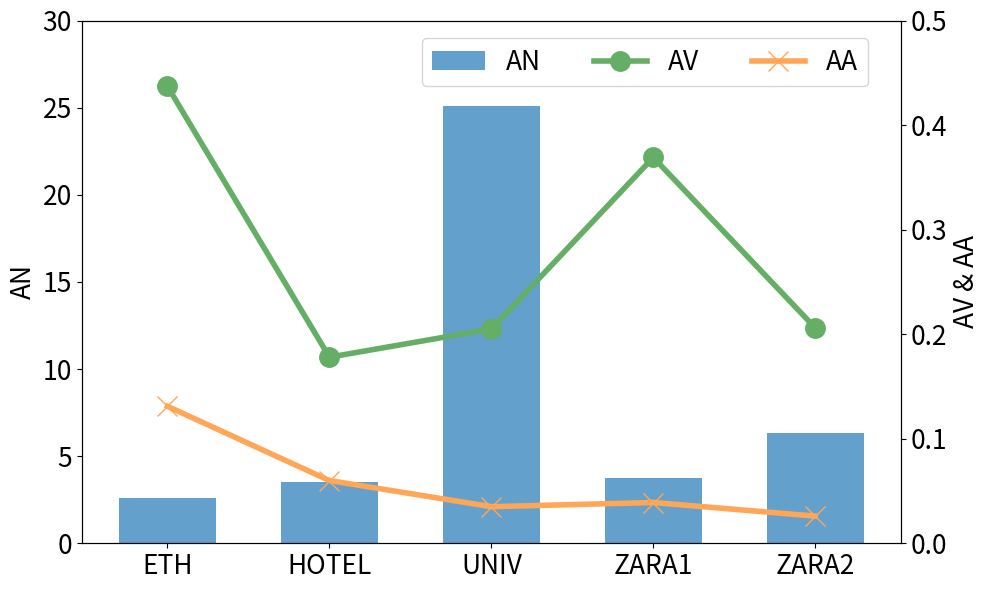

Write Python code to recreate this figure.
import matplotlib.pyplot as plt
import numpy as np

# 数据
scenes = ['ETH', 'HOTEL', 'UNIV', 'ZARA1', 'ZARA2']

colors = ['#32d3eb','#5bc49f','#feb64d' ,'#ff7c7c','#9287e7']
AN = [2.586, 3.498, 25.096, 3.743, 6.333]
AV = [0.437, 0.178, 0.205, 0.369, 0.206]
AA = [0.131, 0.06, 0.035, 0.039, 0.026]
# '#65AE65'绿 ‘#63A0CB’ 蓝色 ‘#FFA657’ 橙色
# 创建图表
fig, ax1 = plt.subplots(figsize=(10, 6))

# 绘制AN柱状图
bars = ax1.bar(scenes, AN, color='#63A0CB', width=0.6, label='AN')
ax1.set_ylabel('AN',fontsize=19)
#ax1.set_title('Comparison of AN, AV, AA in ETH-UCY datasets')
ax1.set_ylim(0, 30)
ax1.tick_params(axis='x', labelsize=19)
ax1.tick_params(axis='y', labelsize=19)
# 创建第二坐标轴
ax2 = ax1.twinx()
# 绘制AV和AA的线图
line1, = ax2.plot(scenes, AV, '-o', color='#65AE65', label='AV', markersize=14, linewidth=4)
line2, = ax2.plot(scenes, AA, '-x', color='#FFA657', label='AA', markersize=14, linewidth=4)
ax2.set_ylabel('AV & AA',fontsize=19)
ax2.set_ylim(0, 0.5)
ax2.tick_params(axis='y', labelsize=19)
# 图例
fig.tight_layout()
fig.legend(handles=[bars[0], line1, line2], labels=['AN', 'AV', 'AA'], loc='upper center', bbox_to_anchor=(0.65,0.95), ncol=3,fontsize=19)

plt.show()

